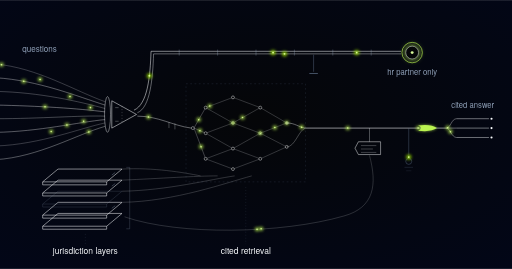
t = 0.00 s
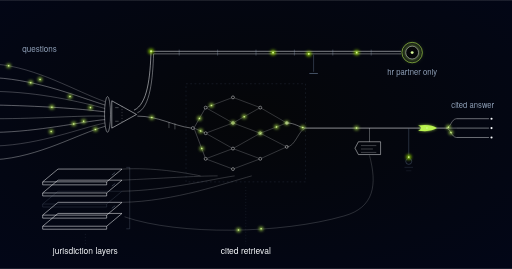
t = 0.38 s
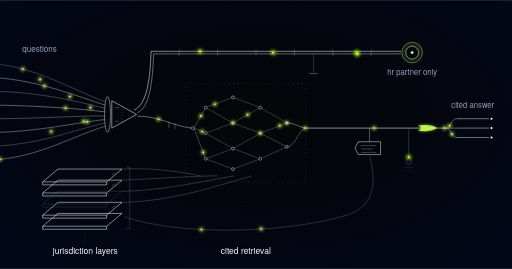
t = 1.13 s
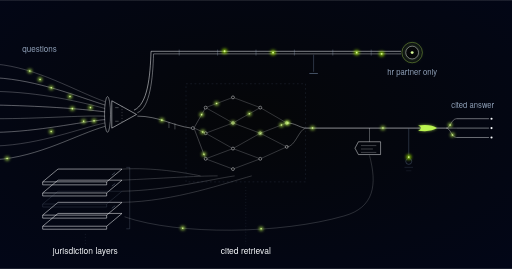
t = 1.50 s
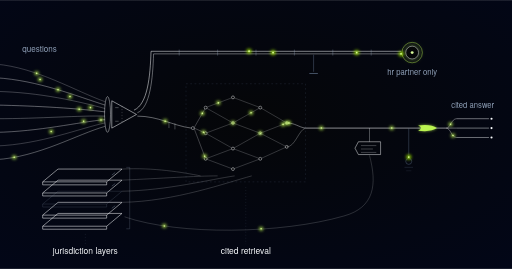
t = 1.88 s
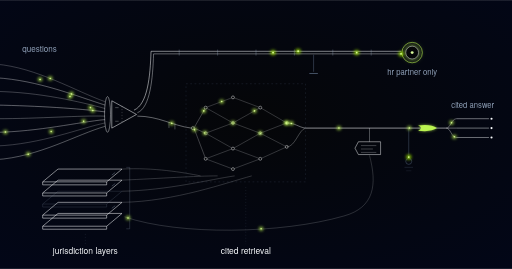
t = 2.63 s

The animated SVG that drew these frames (rendered in a browser with its animation timeline set to each time). Animation: 23 SMIL elements (animate=2,animateMotion=21); one cycle of 3.00 s, repeats indefinitely.

<svg xmlns="http://www.w3.org/2000/svg" xmlns:xlink="http://www.w3.org/1999/xlink" viewBox="0 0 1200 630" role="img" aria-label="Engineering schematic: employee questions converge on a classifier prism where a distinctly marked sensitive channel climbs away above all machinery to a lime-ringed terminal reserved for an HR partner, while the routine path enters a retrieval lattice fed by a stack of jurisdiction-layered policy plates and leaves as one cited answer rail carrying a citation tag tethered back to the plate it came from">
  <defs>
    <style>
      @media (prefers-reduced-motion: reduce) { .hr-policy-case-assistant-pulse { display: none; } }
    </style>
    <radialGradient id="hr-policy-case-assistant-vig" cx="50%" cy="44%" r="78%">
      <stop offset="0%" stop-color="#050608"/>
      <stop offset="100%" stop-color="#020618"/>
    </radialGradient>
    <filter id="hr-policy-case-assistant-glow" x="-300%" y="-300%" width="700%" height="700%">
      <feGaussianBlur stdDeviation="4"/>
    </filter>
    <filter id="hr-policy-case-assistant-glowBig" x="-200%" y="-200%" width="500%" height="500%">
      <feGaussianBlur stdDeviation="6"/>
    </filter>
    <g id="hr-policy-case-assistant-pulse">
      <circle r="5" fill="#bbf451" opacity="0.85" filter="url(#hr-policy-case-assistant-glow)"/>
      <circle r="1.8" fill="#d8f999"/>
    </g>
    <g id="hr-policy-case-assistant-pulseDeep">
      <circle r="6" fill="#9de500" opacity="0.85" filter="url(#hr-policy-case-assistant-glow)"/>
      <circle r="2.2" fill="#d8f999"/>
    </g>
    <g id="hr-policy-case-assistant-swoosh">
      <path d="M -22 -6 Q 8 -10 22 0 Q 8 10 -22 6 Q -8 0 -22 -6 Z" fill="#bbf451" filter="url(#hr-policy-case-assistant-glow)" opacity="0.7"/>
      <path d="M -22 -6 Q 8 -10 22 0 Q 8 10 -22 6 Q -8 0 -22 -6 Z" fill="#bbf451"/>
    </g>
  </defs>

  <rect width="1200" height="630" fill="url(#hr-policy-case-assistant-vig)"/>

  <!-- incoming questions -->
  <g stroke="#f8fafc" fill="none" stroke-width="1">
    <path id="hr-policy-case-assistant-q1" d="M-10,150 C86,158 178,214 246,238" opacity="0.5"/>
    <path id="hr-policy-case-assistant-q2" d="M-10,182 C90,188 182,226 246,246" opacity="0.8"/>
    <path d="M-10,214 C94,216 186,238 246,254" opacity="0.55"/>
    <path id="hr-policy-case-assistant-q3" d="M-10,246 C90,248 184,254 246,262" opacity="0.85"/>
    <path d="M-10,278 C96,278 188,270 246,272" opacity="0.6"/>
    <path id="hr-policy-case-assistant-q4" d="M-10,310 C92,308 184,286 246,280" opacity="0.8"/>
    <path d="M-10,342 C96,338 188,300 246,288" opacity="0.5"/>
    <path id="hr-policy-case-assistant-q5" d="M-10,374 C90,368 182,314 246,296" opacity="0.75"/>
  </g>
  <use xlink:href="#hr-policy-case-assistant-pulse" x="94" y="186"/>
  <use xlink:href="#hr-policy-case-assistant-pulse" x="164" y="226"/>
  <use xlink:href="#hr-policy-case-assistant-pulse" x="120" y="308"/>
  <use xlink:href="#hr-policy-case-assistant-pulse" x="196" y="284"/>
  <use xlink:href="#hr-policy-case-assistant-pulse" x="212" y="252"/>

  <!-- classifier prism: sensitive splits from routine before any machinery -->
  <g stroke="#f8fafc" fill="none">
    <ellipse cx="252" cy="268" rx="7" ry="42" stroke-width="1.2" opacity="0.8"/>
    <path d="M262,236 L320,268 L262,300 Z" stroke-width="1.2"/>
    <line x1="286" y1="248" x2="286" y2="288" stroke-width="1" opacity="0.45" stroke-dasharray="3 4"/>
    <line x1="270" y1="252" x2="278" y2="252" stroke-width="1" opacity="0.6"/>
    <line x1="270" y1="284" x2="278" y2="284" stroke-width="1" opacity="0.6"/>
  </g>

  <!-- sensitive channel: double-marked, climbs clear of every mechanism -->
  <g stroke="#f8fafc" fill="none" stroke-width="1.2">
    <path id="hr-policy-case-assistant-sens1" d="M314,258 C346,244 352,180 354,120 L940,120"/>
    <path id="hr-policy-case-assistant-sens2" d="M322,264 C352,252 358,184 360,126 L940,126" opacity="0.75"/>
  </g>
  <g stroke="#90a1b9" stroke-width="1" opacity="0.8">
    <line x1="420" y1="116" x2="420" y2="130"/>
    <line x1="510" y1="116" x2="510" y2="130"/>
    <line x1="600" y1="116" x2="600" y2="130"/>
    <line x1="690" y1="116" x2="690" y2="130"/>
    <line x1="780" y1="116" x2="780" y2="130"/>
    <line x1="870" y1="116" x2="870" y2="130"/>
  </g>
  <g stroke="#62748e" fill="none" stroke-width="1">
    <path d="M735,128 L735,168"/>
    <path d="M725,172 L745,172" stroke-width="1.6"/>
  </g>
  <use xlink:href="#hr-policy-case-assistant-pulseDeep" x="640" y="123"/>
  <use xlink:href="#hr-policy-case-assistant-pulseDeep" x="836" y="123"/>

  <!-- the one human terminal -->
  <circle cx="966" cy="123" r="20" fill="#bbf451" opacity="0.45" filter="url(#hr-policy-case-assistant-glowBig)"><animate attributeName="opacity" values="0.45;0.16;0.45" dur="3s" repeatCount="indefinite"/></circle>
  <circle cx="966" cy="123" r="24" fill="none" stroke="#bbf451" stroke-width="1.5"><animate attributeName="opacity" values="1;0.55;1" dur="3s" repeatCount="indefinite"/></circle>
  <circle cx="966" cy="123" r="15" fill="#050608" stroke="#f8fafc" stroke-width="1"/>
  <circle cx="966" cy="123" r="3.4" fill="#d8f999"/>

  <!-- jurisdiction-layered policy plates -->
  <g stroke="#f8fafc" fill="none" stroke-width="1.2">
    <path d="M100,530 L250,530 L286,500 L136,500 Z"/>
    <path d="M100,530 L100,537 L250,537 L250,530"/>
    <path d="M100,504 L250,504 L286,474 L136,474 Z"/>
    <path d="M100,504 L100,511 L250,511 L250,504"/>
    <path d="M100,452 L250,452 L286,422 L136,422 Z"/>
    <path d="M100,452 L100,459 L250,459 L250,452"/>
    <path d="M100,426 L250,426 L286,396 L136,396 Z"/>
    <path d="M100,426 L100,433 L250,433 L250,426"/>
  </g>
  <g stroke="#90a1b9" fill="none" stroke-width="1" opacity="0.4">
    <path d="M100,478 L250,478 L286,448 L136,448 Z"/>
    <path d="M100,478 L100,485 L250,485 L250,478"/>
  </g>
  <g stroke="#90a1b9" stroke-width="1" opacity="0.85">
    <line x1="262" y1="410" x2="270" y2="404"/>
    <line x1="262" y1="436" x2="270" y2="430"/>
    <line x1="262" y1="488" x2="270" y2="482"/>
    <path d="M296,392 L304,392 L304,536 L296,536" fill="none" opacity="0.6"/>
  </g>

  <!-- index threads: corpus into the lattice underside -->
  <g stroke="#f8fafc" fill="none" stroke-width="1" opacity="0.42">
    <path d="M286,396 C360,392 430,404 470,412"/>
    <path d="M286,422 C376,418 460,412 510,412"/>
    <path d="M286,448 C392,446 494,420 550,412"/>
    <path d="M286,474 C410,472 530,428 590,412"/>
  </g>

  <!-- confidentiality boundary around the retrieval surface -->
  <rect x="436" y="196" width="280" height="230" fill="none" stroke="#62748e" stroke-width="1" stroke-dasharray="4 6" opacity="0.4"/>

  <!-- routine path into the lattice -->
  <g stroke="#f8fafc" fill="none" stroke-width="1">
    <path id="hr-policy-case-assistant-routine" d="M322,272 C372,272 404,294 448,300" opacity="0.9"/>
    <path d="M396,286 L396,300" opacity="0.6"/>
    <path d="M410,289 L410,303" opacity="0.6"/>
    <circle cx="452" cy="300" r="3.5" opacity="0.9"/>
    <path id="hr-policy-case-assistant-sp1" d="M455,299 L482,252" opacity="0.55"/>
    <path id="hr-policy-case-assistant-sp2" d="M455,300 L482,312" opacity="0.55"/>
    <path id="hr-policy-case-assistant-sp3" d="M455,301 L482,372" opacity="0.55"/>
  </g>

  <!-- retrieval lattice -->
  <g stroke="#f8fafc" fill="none" stroke-width="0.9" opacity="0.5">
    <path id="hr-policy-case-assistant-lat1" d="M482,252 L546,228"/>
    <path d="M482,252 L546,288"/>
    <path d="M482,312 L546,288"/>
    <path d="M482,312 L546,348"/>
    <path d="M482,372 L546,348"/>
    <path d="M482,372 L546,396"/>
    <path d="M546,228 L610,252"/>
    <path id="hr-policy-case-assistant-lat2" d="M546,288 L610,252"/>
    <path d="M546,288 L610,312"/>
    <path d="M546,348 L610,312"/>
    <path d="M546,348 L610,372"/>
    <path d="M546,396 L610,372"/>
    <path d="M610,252 L672,288"/>
    <path id="hr-policy-case-assistant-lat3" d="M610,312 L672,288"/>
    <path d="M610,312 L672,344"/>
    <path d="M610,372 L672,344"/>
  </g>
  <g fill="#050608" stroke="#f8fafc" stroke-width="1">
    <circle cx="482" cy="252" r="3.4"/>
    <circle cx="482" cy="312" r="3.4"/>
    <circle cx="482" cy="372" r="3.4"/>
    <circle cx="546" cy="228" r="3.4"/>
    <circle cx="546" cy="288" r="3.4"/>
    <circle cx="546" cy="348" r="3.4"/>
    <circle cx="546" cy="396" r="3.4"/>
    <circle cx="610" cy="252" r="3.4"/>
    <circle cx="610" cy="312" r="3.4"/>
    <circle cx="610" cy="372" r="3.4"/>
    <circle cx="672" cy="288" r="3.4"/>
    <circle cx="672" cy="344" r="3.4"/>
  </g>
  <use xlink:href="#hr-policy-case-assistant-pulse" x="546" y="288"/>
  <use xlink:href="#hr-policy-case-assistant-pulse" x="610" y="312"/>
  <use xlink:href="#hr-policy-case-assistant-pulse" x="672" y="288"/>

  <!-- one cited answer leaves -->
  <g stroke="#f8fafc" fill="none" stroke-width="1">
    <path id="hr-policy-case-assistant-outlat" d="M672,288 C692,288 700,298 716,300" opacity="0.9"/>
    <path d="M672,344 C692,344 700,304 716,300" opacity="0.6"/>
    <path id="hr-policy-case-assistant-ans" d="M716,300 L1046,300" stroke-width="1.3"/>
  </g>

  <!-- citation tag tethered to the clause it came from -->
  <g stroke="#f8fafc" fill="none" stroke-width="1">
    <line x1="866" y1="300" x2="866" y2="332" opacity="0.7"/>
    <path d="M840,332 L892,332 L892,362 L840,362 L832,347 Z" stroke-width="1.1"/>
    <g opacity="0.55">
      <line x1="846" y1="341" x2="882" y2="341"/>
      <line x1="846" y1="349" x2="874" y2="349"/>
      <line x1="846" y1="357" x2="882" y2="357"/>
    </g>
  </g>
  <path id="hr-policy-case-assistant-cite" d="M866,364 C884,432 878,486 806,506 C660,548 420,552 292,508" fill="none" stroke="#f8fafc" stroke-width="1" opacity="0.38"/>
  <use xlink:href="#hr-policy-case-assistant-pulse" x="612" y="536"/>

  <!-- no policy found: drops out to a human inbox instead of improvising -->
  <g stroke="#62748e" fill="none" stroke-width="1">
    <path id="hr-policy-case-assistant-nopolicy" d="M958,300 L958,368" opacity="0.9"/>
    <circle cx="958" cy="378" r="7" opacity="0.9"/>
    <line x1="948" y1="392" x2="968" y2="392" opacity="0.5"/>
    <line x1="952" y1="400" x2="964" y2="400" opacity="0.35"/>
  </g>

  <!-- ordered output rails -->
  <g stroke="#f8fafc" fill="none" stroke-width="1">
    <path id="hr-policy-case-assistant-rail1" d="M1046,300 C1056,300 1058,278 1070,278" opacity="0.8"/>
    <path d="M1046,300 L1070,300" opacity="0.9"/>
    <path id="hr-policy-case-assistant-rail3" d="M1046,300 C1056,300 1058,322 1070,322" opacity="0.8"/>
    <line x1="1070" y1="278" x2="1146" y2="278"/>
    <line x1="1070" y1="300" x2="1146" y2="300"/>
    <line x1="1070" y1="322" x2="1146" y2="322"/>
  </g>
  <g fill="#f8fafc">
    <circle cx="1152" cy="278" r="2.5"/>
    <circle cx="1152" cy="300" r="2.5"/>
    <circle cx="1152" cy="322" r="2.5"/>
  </g>
  <use xlink:href="#hr-policy-case-assistant-swoosh" x="1002" y="300"/>

  <!-- motion: pulses travel the existing flow paths; 6s seamless loop -->
  <use class="hr-policy-case-assistant-pulse" xlink:href="#hr-policy-case-assistant-pulse">
    <animateMotion dur="6s" begin="-0.3s" repeatCount="indefinite"><mpath href="#hr-policy-case-assistant-q1"/></animateMotion>
  </use>
  <use class="hr-policy-case-assistant-pulse" xlink:href="#hr-policy-case-assistant-pulse">
    <animateMotion dur="6s" begin="-1.5s" repeatCount="indefinite"><mpath href="#hr-policy-case-assistant-q2"/></animateMotion>
  </use>
  <use class="hr-policy-case-assistant-pulse" xlink:href="#hr-policy-case-assistant-pulse">
    <animateMotion dur="6s" begin="-2.7s" repeatCount="indefinite"><mpath href="#hr-policy-case-assistant-q3"/></animateMotion>
  </use>
  <use class="hr-policy-case-assistant-pulse" xlink:href="#hr-policy-case-assistant-pulse">
    <animateMotion dur="6s" begin="-3.9s" repeatCount="indefinite"><mpath href="#hr-policy-case-assistant-q4"/></animateMotion>
  </use>
  <use class="hr-policy-case-assistant-pulse" xlink:href="#hr-policy-case-assistant-pulse">
    <animateMotion dur="6s" begin="-5.1s" repeatCount="indefinite"><mpath href="#hr-policy-case-assistant-q5"/></animateMotion>
  </use>
  <use class="hr-policy-case-assistant-pulse" xlink:href="#hr-policy-case-assistant-pulseDeep">
    <animateMotion dur="6s" begin="-0.6s" repeatCount="indefinite" calcMode="linear"
       keyPoints="0;1;1" keyTimes="0;0.8;1"><mpath href="#hr-policy-case-assistant-sens1"/></animateMotion>
  </use>
  <use class="hr-policy-case-assistant-pulse" xlink:href="#hr-policy-case-assistant-pulseDeep">
    <animateMotion dur="6s" begin="-3s" repeatCount="indefinite" calcMode="linear"
       keyPoints="0;1;1" keyTimes="0;0.8;1"><mpath href="#hr-policy-case-assistant-sens2"/></animateMotion>
  </use>
  <use class="hr-policy-case-assistant-pulse" xlink:href="#hr-policy-case-assistant-pulse">
    <animateMotion dur="6s" begin="-1.2s" repeatCount="indefinite"><mpath href="#hr-policy-case-assistant-routine"/></animateMotion>
  </use>
  <use class="hr-policy-case-assistant-pulse" xlink:href="#hr-policy-case-assistant-pulse">
    <animateMotion dur="6s" begin="-2.4s" repeatCount="indefinite"><mpath href="#hr-policy-case-assistant-sp1"/></animateMotion>
  </use>
  <use class="hr-policy-case-assistant-pulse" xlink:href="#hr-policy-case-assistant-pulse">
    <animateMotion dur="6s" begin="-3s" repeatCount="indefinite"><mpath href="#hr-policy-case-assistant-sp2"/></animateMotion>
  </use>
  <use class="hr-policy-case-assistant-pulse" xlink:href="#hr-policy-case-assistant-pulse">
    <animateMotion dur="6s" begin="-3.6s" repeatCount="indefinite"><mpath href="#hr-policy-case-assistant-sp3"/></animateMotion>
  </use>
  <use class="hr-policy-case-assistant-pulse" xlink:href="#hr-policy-case-assistant-pulse">
    <animateMotion dur="6s" begin="-0.9s" repeatCount="indefinite"><mpath href="#hr-policy-case-assistant-lat1"/></animateMotion>
  </use>
  <use class="hr-policy-case-assistant-pulse" xlink:href="#hr-policy-case-assistant-pulse">
    <animateMotion dur="6s" begin="-2.1s" repeatCount="indefinite"><mpath href="#hr-policy-case-assistant-lat2"/></animateMotion>
  </use>
  <use class="hr-policy-case-assistant-pulse" xlink:href="#hr-policy-case-assistant-pulse">
    <animateMotion dur="6s" begin="-3.3s" repeatCount="indefinite"><mpath href="#hr-policy-case-assistant-lat3"/></animateMotion>
  </use>
  <use class="hr-policy-case-assistant-pulse" xlink:href="#hr-policy-case-assistant-pulse">
    <animateMotion dur="6s" begin="-4.8s" repeatCount="indefinite"><mpath href="#hr-policy-case-assistant-outlat"/></animateMotion>
  </use>
  <use class="hr-policy-case-assistant-pulse" xlink:href="#hr-policy-case-assistant-pulse">
    <animateMotion dur="6s" begin="-1.8s" repeatCount="indefinite"><mpath href="#hr-policy-case-assistant-ans"/></animateMotion>
  </use>
  <use class="hr-policy-case-assistant-pulse" xlink:href="#hr-policy-case-assistant-pulse">
    <animateMotion dur="6s" begin="-4.8s" repeatCount="indefinite"><mpath href="#hr-policy-case-assistant-ans"/></animateMotion>
  </use>
  <use class="hr-policy-case-assistant-pulse" xlink:href="#hr-policy-case-assistant-pulseDeep">
    <animateMotion dur="6s" begin="-2.4s" repeatCount="indefinite" calcMode="linear"
       keyPoints="0;1;1" keyTimes="0;0.35;1"><mpath href="#hr-policy-case-assistant-nopolicy"/></animateMotion>
  </use>
  <use class="hr-policy-case-assistant-pulse" xlink:href="#hr-policy-case-assistant-pulse">
    <animateMotion dur="6s" begin="-3.3s" repeatCount="indefinite"><mpath href="#hr-policy-case-assistant-cite"/></animateMotion>
  </use>
  <use class="hr-policy-case-assistant-pulse" xlink:href="#hr-policy-case-assistant-pulse">
    <animateMotion dur="6s" begin="-0.6s" repeatCount="indefinite"><mpath href="#hr-policy-case-assistant-rail1"/></animateMotion>
  </use>
  <use class="hr-policy-case-assistant-pulse" xlink:href="#hr-policy-case-assistant-pulse">
    <animateMotion dur="6s" begin="-2.4s" repeatCount="indefinite"><mpath href="#hr-policy-case-assistant-rail3"/></animateMotion>
  </use>

  <!-- stage tie-lines -->
  <g stroke="#62748e" stroke-width="1" stroke-dasharray="2 5" opacity="0.45">
    <path d="M200,548 V572"/>
    <path d="M576,438 V572"/>
  </g>

  <g font-family="'Space Grotesk', 'Helvetica Neue', Arial, sans-serif">
    <text x="200" y="596" font-size="20" fill="#f8fafc" text-anchor="middle">jurisdiction layers</text>
    <text x="576" y="596" font-size="20" fill="#f8fafc" text-anchor="middle">cited retrieval</text>
    <text x="966" y="176" font-size="18" fill="#90a1b9" text-anchor="middle">hr partner only</text>
    <text x="52" y="122" font-size="19" fill="#90a1b9">questions</text>
    <text x="1108" y="252" font-size="18" fill="#90a1b9" text-anchor="middle">cited answer</text>
  </g>
</svg>
